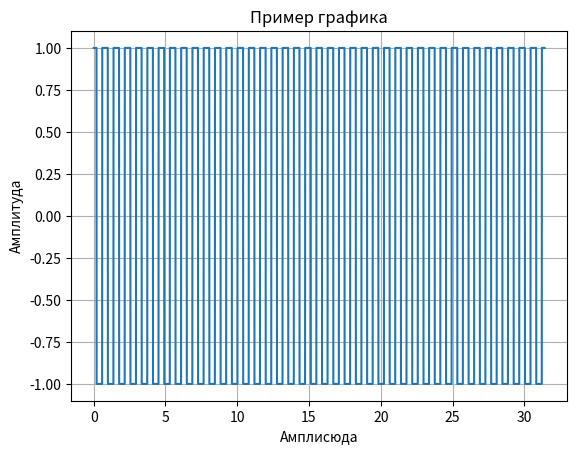

Recreate this plot in Python.
import matplotlib.pyplot as plt
import numpy as np

points_count = 10000
width = 10


def calculate_coordinates_harmonic(frequency):
    global points_count, width
    x = np.linspace(0, width * np.pi, points_count)
    y = 2 * np.cos(frequency * x)
    return x, y


def calculate_coordinates_digital(frequency):
    global points_count, width
    x = np.linspace(0, width * np.pi, 10000)
    y = np.sign(np.cos(frequency * x))
    return x, y


x, y = calculate_coordinates_digital(8)
plt.plot(x, y, marker=None, linestyle='-')


plt.title("Пример графика")
plt.xlabel("Амплисюда")
plt.ylabel("Амплитуда")
plt.grid()
plt.show()
